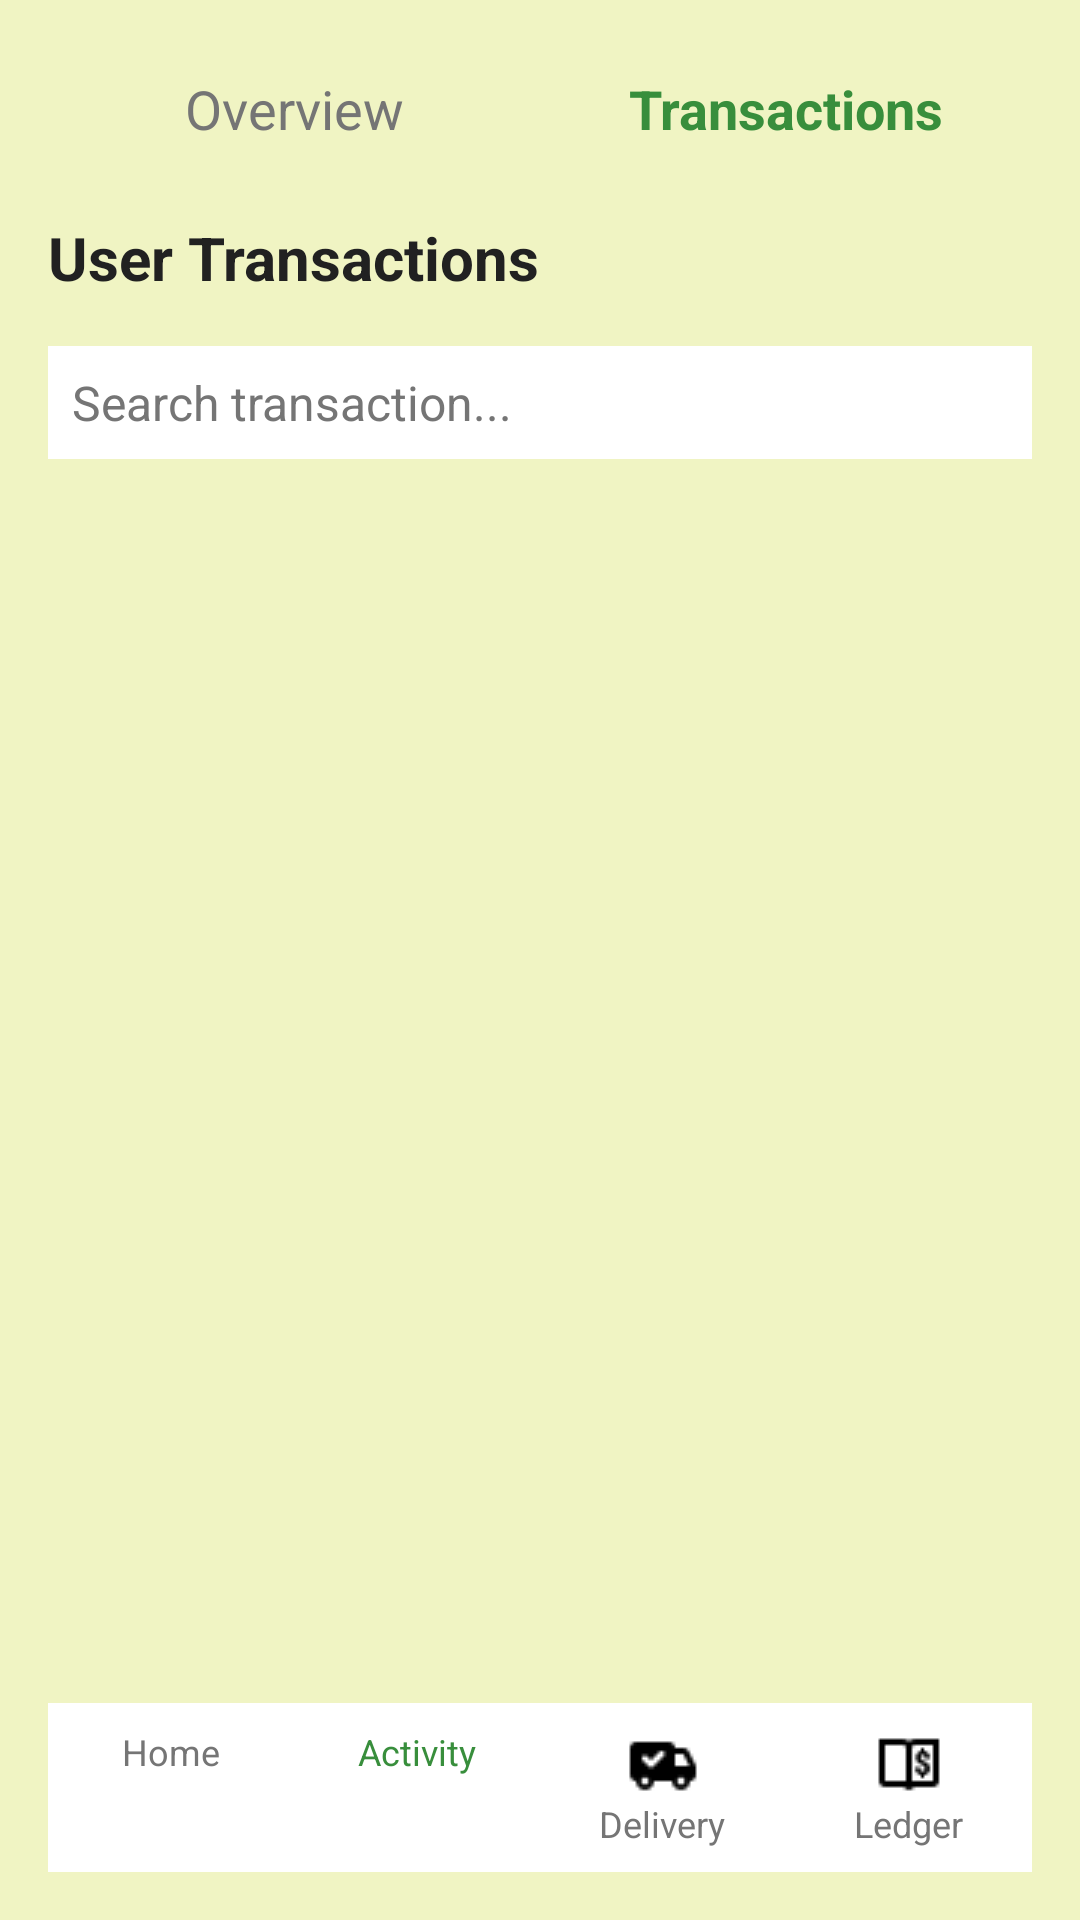

This screen was rendered from an Android layout file. Write that file and the resources it references.
<!-- AndroidManifest.xml: application theme Theme.DairyMartAndroidApplication -->
<!-- res/layout/activity_salesman_ledger_transactions.xml -->
<?xml version="1.0" encoding="utf-8"?>
<LinearLayout xmlns:android="http://schemas.android.com/apk/res/android"
    xmlns:app="http://schemas.android.com/apk/res-auto"
    xmlns:tools="http://schemas.android.com/tools"
    android:layout_width="match_parent"
    android:layout_height="match_parent"
    android:orientation="vertical"
    android:background="#f0f4c3"
    android:padding="16dp"
    tools:context=".SalesmanLedgerTransactionsActivity">

    <LinearLayout
        android:layout_width="match_parent"
        android:layout_height="wrap_content"
        android:orientation="horizontal"
        android:layout_marginBottom="16dp">

        <TextView
            android:id="@+id/overviewTab"
            android:layout_width="0dp"
            android:layout_height="wrap_content"
            android:layout_weight="1"
            android:text="Overview"
            android:textSize="18sp"
            android:textColor="#757575"
            android:gravity="center"
            android:padding="8dp" />

        <TextView
            android:id="@+id/transactionsTab"
            android:layout_width="0dp"
            android:layout_height="wrap_content"
            android:layout_weight="1"
            android:text="Transactions"
            android:textSize="18sp"
            android:textColor="#388E3C"
            android:gravity="center"
            android:padding="8dp"
            android:textStyle="bold"/>
    </LinearLayout>

    <TextView
        android:layout_width="match_parent"
        android:layout_height="wrap_content"
        android:text="User Transactions"
        android:textSize="20sp"
        android:textColor="#212121"
        android:textStyle="bold"
        android:layout_marginBottom="16dp"
        android:fontFamily="sans-serif" />

    <LinearLayout
        android:layout_width="match_parent"
        android:layout_height="wrap_content"
        android:orientation="horizontal"
        android:gravity="center_vertical"
        android:layout_marginBottom="16dp">

        <EditText
            android:layout_width="0dp"
            android:layout_height="wrap_content"
            android:layout_weight="1"
            android:hint="Search transaction..."
            android:textSize="16sp"
            android:textColor="#212121"
            android:background="#ffffff"
            android:padding="8dp"
            android:textColorHint="#757575" />


    </LinearLayout>

    <ListView
        android:id="@+id/transactionListView"
        android:layout_width="match_parent"
        android:layout_height="0dp"
        android:layout_weight="1"
        android:divider="#EEEEEE"
        android:dividerHeight="1dp" />

    <LinearLayout
        android:layout_width="match_parent"
        android:layout_height="wrap_content"
        android:orientation="horizontal"
        android:weightSum="4"
        android:background="#ffffff"
        android:paddingTop="8dp"
        android:paddingBottom="8dp">

        <LinearLayout
            android:layout_width="0dp"
            android:layout_height="wrap_content"
            android:layout_weight="1"
            android:orientation="vertical"
            android:gravity="center"
            android:id="@+id/salesman_ledger_transactions_nav_home">

            <ImageView
                android:layout_width="wrap_content"
                android:layout_height="wrap_content"
                android:src="@drawable/home_24"
                android:contentDescription="Home" />
            <TextView
                android:layout_width="wrap_content"
                android:layout_height="wrap_content"
                android:text="Home"
                android:textSize="12sp"
                android:textColor="#757575"/>
        </LinearLayout>

        <LinearLayout
            android:layout_width="0dp"
            android:layout_height="wrap_content"
            android:layout_weight="1"
            android:orientation="vertical"
            android:gravity="center"
            android:id="@+id/salesman_ledger_transactions_nav_activity">

            <ImageView
                android:layout_width="wrap_content"
                android:layout_height="wrap_content"
                android:src="@drawable/activity_feed_24"
                android:contentDescription="Activity" />
            <TextView
                android:layout_width="wrap_content"
                android:layout_height="wrap_content"
                android:text="Activity"
                android:textSize="12sp"
                android:textColor="#388E3C"/>
        </LinearLayout>

        <LinearLayout
            android:layout_width="0dp"
            android:layout_height="wrap_content"
            android:layout_weight="1"
            android:orientation="vertical"
            android:gravity="center"
            android:id="@+id/salesman_ledger_transactions_nav_delivery">

            <ImageView
                android:layout_width="wrap_content"
                android:layout_height="wrap_content"
                android:src="@drawable/delivered_24"
                android:contentDescription="Delivery" />
            <TextView
                android:layout_width="wrap_content"
                android:layout_height="wrap_content"
                android:text="Delivery"
                android:textSize="12sp"
                android:textColor="#757575"/>
        </LinearLayout>

        <LinearLayout
            android:layout_width="0dp"
            android:layout_height="wrap_content"
            android:layout_weight="1"
            android:orientation="vertical"
            android:gravity="center"
            android:id="@+id/salesman_ledger_transactions_nav_ledger">

            <ImageView
                android:layout_width="wrap_content"
                android:layout_height="wrap_content"
                android:src="@drawable/ledger_24"
                android:contentDescription="Ledger" />
            <TextView
                android:layout_width="wrap_content"
                android:layout_height="wrap_content"
                android:text="Ledger"
                android:textSize="12sp"
                android:textColor="#757575"/>
        </LinearLayout>
    </LinearLayout>
</LinearLayout>
<!-- resources referenced by this layout -->
<resources>
  <!-- drawable delivered_24: png bitmap (drawable, 300 bytes) -->
  <!-- drawable ledger_24: png bitmap (drawable, 272 bytes) -->
  <style name="Theme.DairyMartAndroidApplication" parent="Theme.MaterialComponents.DayNight.DarkActionBar">
          
          <item name="colorPrimary">@color/purple_500</item>
          <item name="colorPrimaryVariant">@color/purple_700</item>
          <item name="colorOnPrimary">@color/white</item>
          
          <item name="colorSecondary">@color/teal_200</item>
          <item name="colorSecondaryVariant">@color/teal_700</item>
          <item name="colorOnSecondary">@color/black</item>
          
          <item name="android:statusBarColor">?attr/colorPrimaryVariant</item>
          
  
      </style>
  <color name="purple_500">#FF6200EE</color>
  <color name="purple_700">#FF3700B3</color>
  <color name="white">#FFFFFFFF</color>
  <color name="teal_200">#FF03DAC5</color>
  <color name="teal_700">#FF018786</color>
  <color name="black">#FF000000</color>
</resources>
